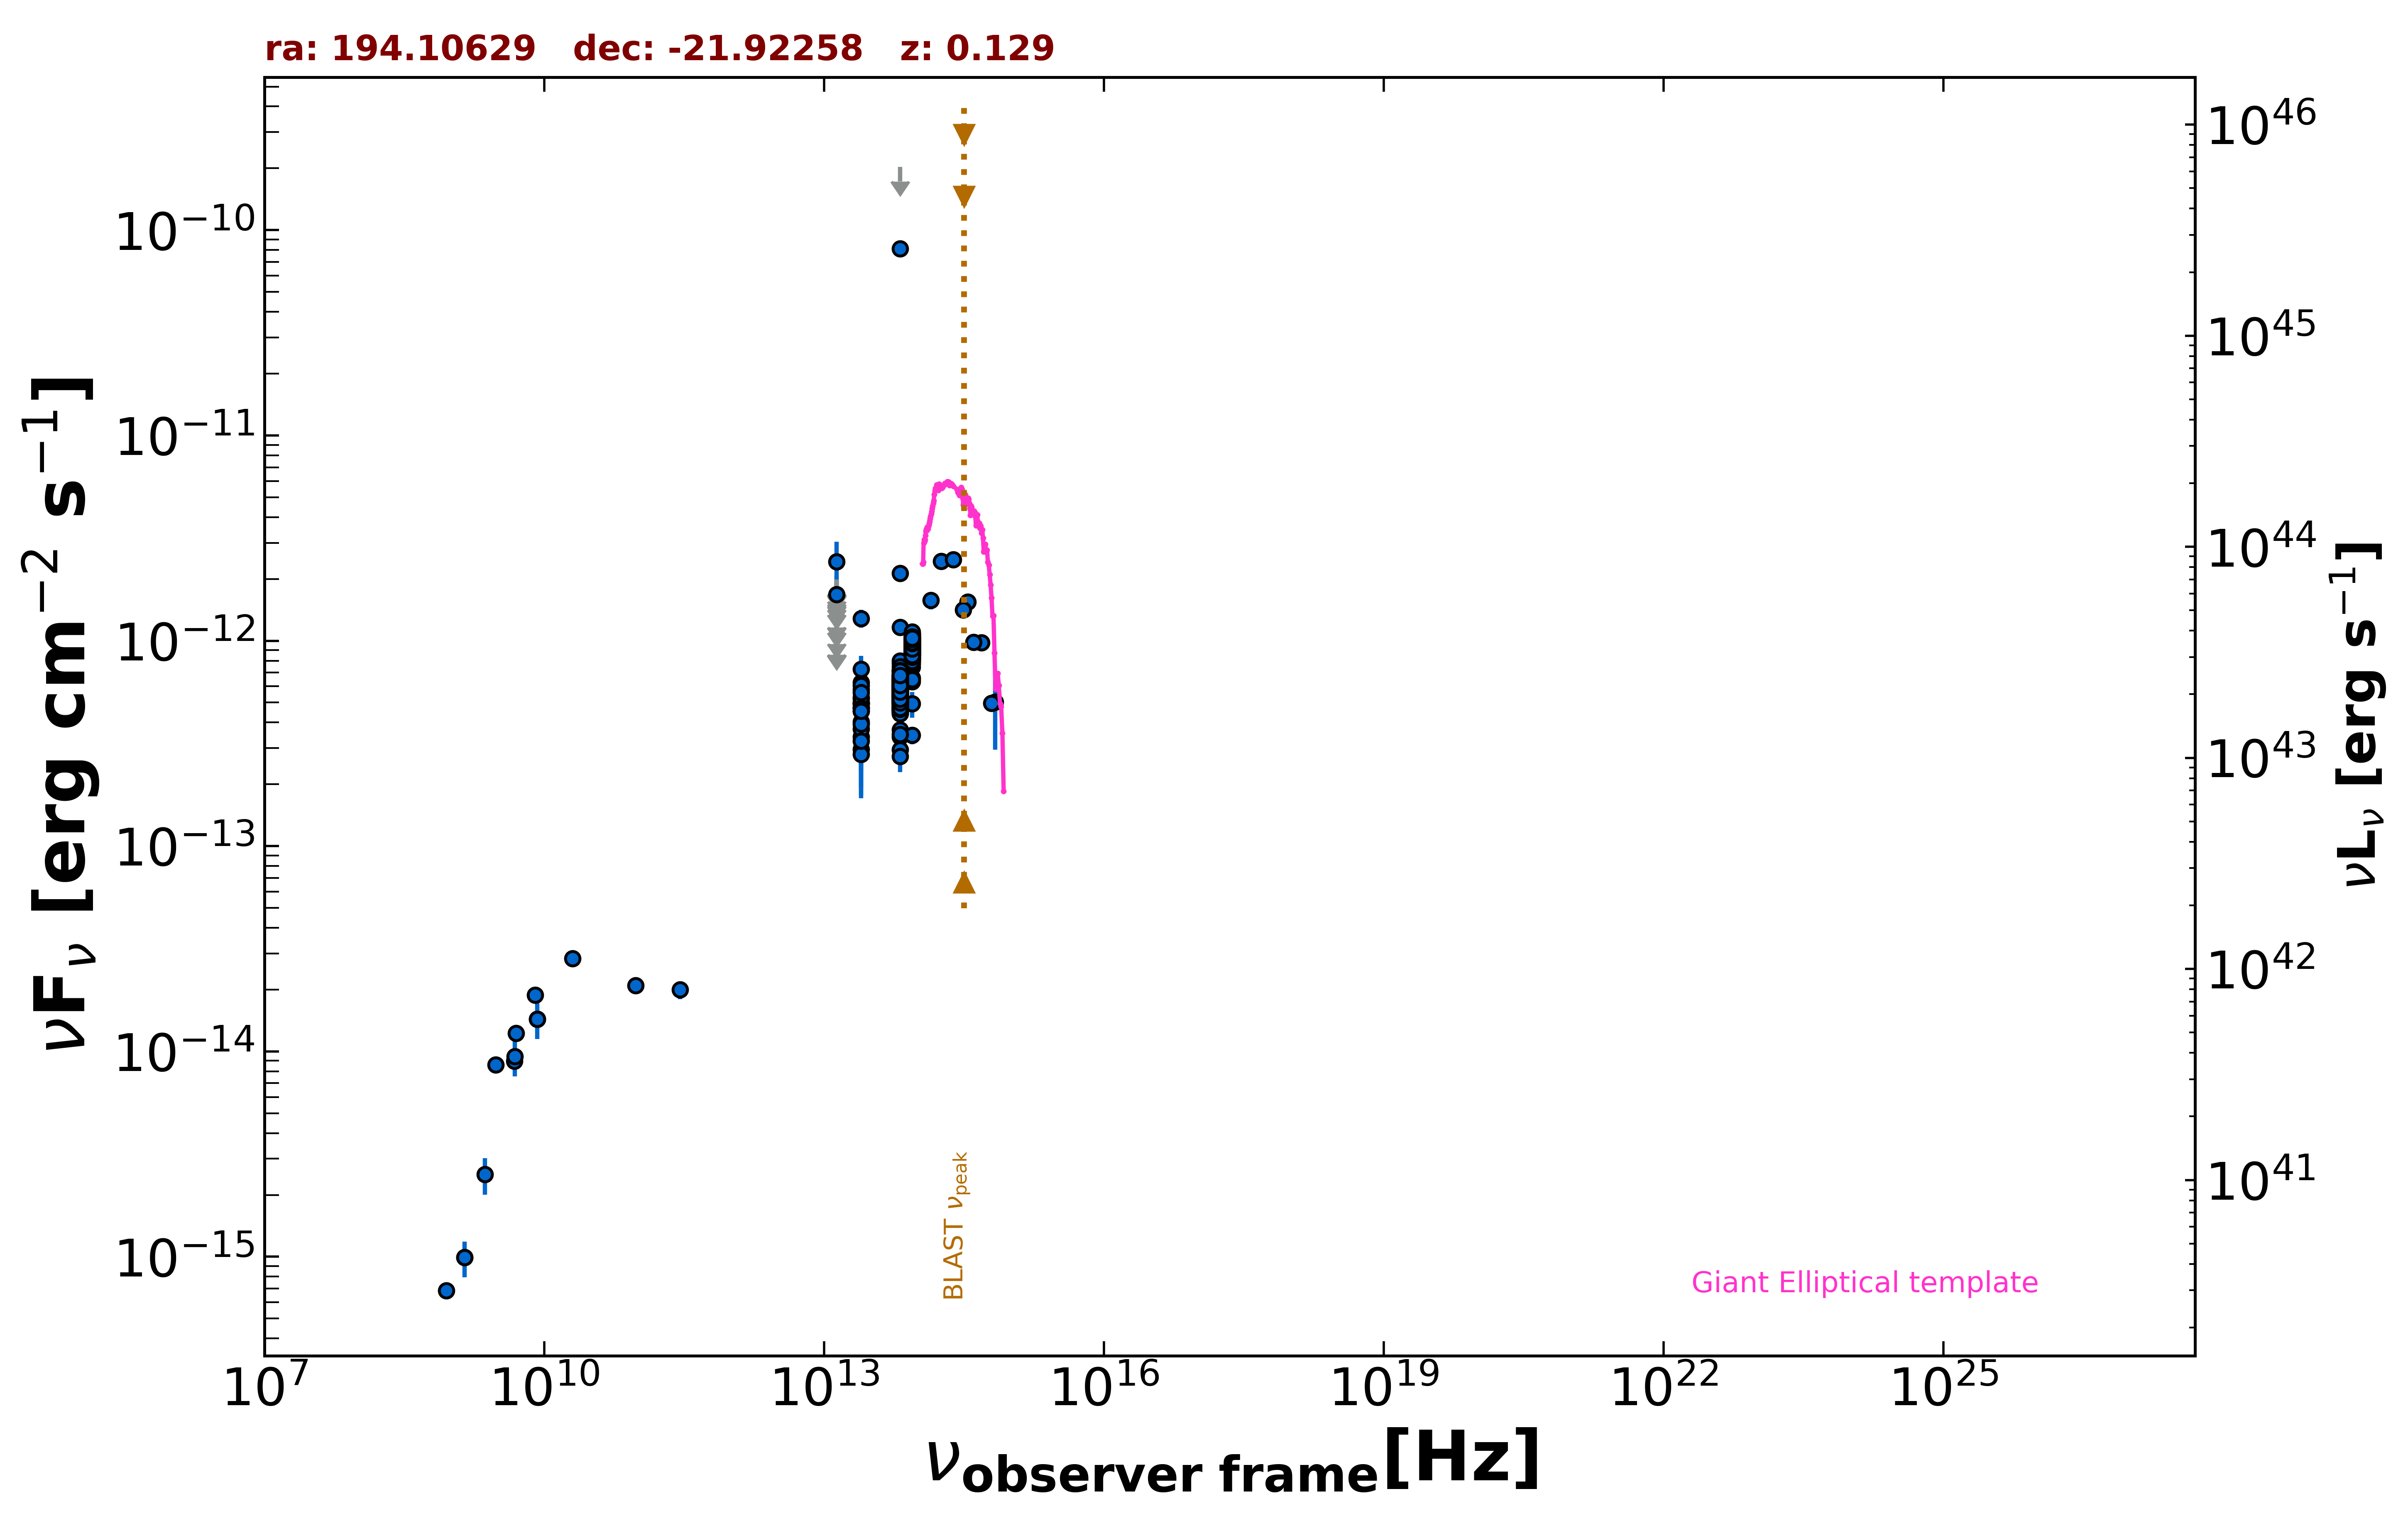

The table this chart was drawn from, first rows:
freq., flux, err_flux, MJD_start, MJD_end, flag, catalog, reference
1.400e+09, 9.912e-16, 3.080e-17, 55000, 55000, , NVSS, Condon et al. 1998  AJ  115  1693
8.870e+08, 6.857e-16, 5.325e-17, 55000, 55000, , RACS, Hale et al. 2021  PASA  38  e058
3.000e+09, 8.618e-15, 4.600e-17, 55000, 55000, , VLASSQL, Gordon et al. 2021  ApJS  255  30
5.000e+09, 1.225e-14, 6.000e-16, 55000, 55000, , AT20G, Murphy et al. 2010  MNRAS  402  2403
8.000e+09, 1.880e-14, 9.600e-16, 55000, 55000, , AT20G, Murphy et al. 2010  MNRAS  402  2403
2.000e+10, 2.840e-14, 1.400e-15, 55000, 55000, , AT20G, Murphy et al. 2010  MNRAS  402  2403
8.400e+09, 1.440e-14, 0.000e+00, 55000, 55000, , CRATES, Healey et al. 2007  ApJS  171  61
4.800e+09, 8.976e-15, 6.720e-16, 55000, 55000, , PMN, Griffith et al. 1993-1996  VizieR  VIII/…
2.850e+11, 1.995e-14, 1.995e-15, 57180, 57180, , ALMA, Bonato et al. 2019  MNRAS  485  1188
9.506e+10, 2.091e-14, 1.900e-15, 57180, 57180, , ALMA, Bonato et al. 2019  MNRAS  485  1188
1.389e+14, 1.574e-12, 1.495e-13, 55000, 55000, , 2MASS, Skrutskie et al. 2006  AJ  131  1163
1.804e+14, 2.439e-12, 1.930e-13, 55000, 55000, , 2MASS, Skrutskie et al. 2006  AJ  131  1163
2.427e+14, 2.489e-12, 1.790e-13, 55000, 55000, , 2MASS, Skrutskie et al. 2006  AJ  131  1163
8.817e+13, 7.456e-13, 3.350e-15, 55000, 55000, , UNWISE, Schlafly et al. 2019  ApJS  240  30
6.517e+13, 5.278e-13, 4.200e-15, 55000, 55000, , UNWISE, Schlafly et al. 2019  ApJS  240  30
8.817e+13, 9.738e-13, 2.240e-14, 55000, 55000, , WISE, Wright et al. 2010  AJ  140  1868
6.517e+13, 6.267e-13, 1.620e-14, 55000, 55000, , WISE, Wright et al. 2010  AJ  140  1868
2.498e+13, 4.997e-13, 3.175e-14, 55000, 55000, , WISE, Wright et al. 2010  AJ  140  1868
1.363e+13, 7.620e-13, 1.526e-13, 55000, 55000, , WISE, Wright et al. 2010  AJ  140  1868
8.817e+13, 8.897e-13, 3.360e-14, 57038, 57038, , NEOWISE, Mainzer et al. 2014  ApJ  792  30
6.517e+13, 5.189e-13, 4.065e-14, 57038, 57038, , NEOWISE, Mainzer et al. 2014  ApJ  792  30
8.817e+13, 9.420e-13, 4.510e-14, 57038, 57038, , NEOWISE, Mainzer et al. 2014  ApJ  792  30
6.517e+13, 5.141e-13, 4.220e-14, 57038, 57038, , NEOWISE, Mainzer et al. 2014  ApJ  792  30
8.817e+13, 9.828e-13, 3.730e-14, 57037, 57037, , NEOWISE, Mainzer et al. 2014  ApJ  792  30
6.517e+13, 5.094e-13, 3.710e-14, 57037, 57037, , NEOWISE, Mainzer et al. 2014  ApJ  792  30
8.817e+13, 9.317e-13, 3.605e-14, 57037, 57037, , NEOWISE, Mainzer et al. 2014  ApJ  792  30
6.517e+13, 5.438e-13, 3.965e-14, 57037, 57037, , NEOWISE, Mainzer et al. 2014  ApJ  792  30
8.817e+13, 1.054e-12, 3.900e-14, 57038, 57038, , NEOWISE, Mainzer et al. 2014  ApJ  792  30
6.517e+13, 5.768e-13, 4.200e-14, 57038, 57038, , NEOWISE, Mainzer et al. 2014  ApJ  792  30
8.817e+13, 1.008e-12, 3.790e-14, 57038, 57038, , NEOWISE, Mainzer et al. 2014  ApJ  792  30
6.517e+13, 4.561e-13, 4.375e-14, 57038, 57038, , NEOWISE, Mainzer et al. 2014  ApJ  792  30
8.817e+13, 9.282e-13, 3.420e-14, 57037, 57037, , NEOWISE, Mainzer et al. 2014  ApJ  792  30
6.517e+13, 5.663e-13, 4.230e-14, 57037, 57037, , NEOWISE, Mainzer et al. 2014  ApJ  792  30
8.817e+13, 9.079e-13, 3.595e-14, 57035, 57035, , NEOWISE, Mainzer et al. 2014  ApJ  792  30
6.517e+13, 5.575e-13, 5.090e-14, 57035, 57035, , NEOWISE, Mainzer et al. 2014  ApJ  792  30
8.817e+13, 9.282e-13, 3.510e-14, 57035, 57035, , NEOWISE, Mainzer et al. 2014  ApJ  792  30
6.517e+13, 6.372e-13, 5.525e-14, 57035, 57035, , NEOWISE, Mainzer et al. 2014  ApJ  792  30
8.817e+13, 9.113e-13, 3.860e-14, 57038, 57038, , NEOWISE, Mainzer et al. 2014  ApJ  792  30
6.517e+13, 5.198e-13, 4.170e-14, 57038, 57038, , NEOWISE, Mainzer et al. 2014  ApJ  792  30
8.817e+13, 8.922e-13, 3.535e-14, 57035, 57035, , NEOWISE, Mainzer et al. 2014  ApJ  792  30
6.517e+13, 5.319e-13, 5.595e-14, 57035, 57035, , NEOWISE, Mainzer et al. 2014  ApJ  792  30
8.817e+13, 9.747e-13, 3.860e-14, 57038, 57038, , NEOWISE, Mainzer et al. 2014  ApJ  792  30
6.517e+13, 4.887e-13, 4.510e-14, 57038, 57038, , NEOWISE, Mainzer et al. 2014  ApJ  792  30
8.817e+13, 9.180e-13, 3.805e-14, 57035, 57035, , NEOWISE, Mainzer et al. 2014  ApJ  792  30
6.517e+13, 6.878e-13, 6.280e-14, 57035, 57035, , NEOWISE, Mainzer et al. 2014  ApJ  792  30
8.817e+13, 9.837e-13, 3.460e-14, 57037, 57037, , NEOWISE, Mainzer et al. 2014  ApJ  792  30
6.517e+13, 6.051e-13, 5.690e-14, 57037, 57037, , NEOWISE, Mainzer et al. 2014  ApJ  792  30
8.817e+13, 9.640e-13, 3.465e-14, 57037, 57037, , NEOWISE, Mainzer et al. 2014  ApJ  792  30
6.517e+13, 5.094e-13, 4.085e-14, 57037, 57037, , NEOWISE, Mainzer et al. 2014  ApJ  792  30
8.817e+13, 9.964e-13, 3.775e-14, 57035, 57035, , NEOWISE, Mainzer et al. 2014  ApJ  792  30
6.517e+13, 5.413e-13, 6.695e-14, 57035, 57035, , NEOWISE, Mainzer et al. 2014  ApJ  792  30
8.817e+13, 8.889e-13, 3.770e-14, 57037, 57037, , NEOWISE, Mainzer et al. 2014  ApJ  792  30
6.517e+13, 6.136e-13, 4.980e-14, 57037, 57037, , NEOWISE, Mainzer et al. 2014  ApJ  792  30
8.817e+13, 9.675e-13, 4.450e-14, 57568, 57568, , NEOWISE, Mainzer et al. 2014  ApJ  792  30
6.517e+13, 6.244e-13, 4.375e-14, 57568, 57568, , NEOWISE, Mainzer et al. 2014  ApJ  792  30
8.817e+13, 9.342e-13, 8.955e-14, 57568, 57568, , NEOWISE, Mainzer et al. 2014  ApJ  792  30
6.517e+13, 5.368e-13, 3.860e-14, 57568, 57568, , NEOWISE, Mainzer et al. 2014  ApJ  792  30
8.817e+13, 1.041e-12, 7.100e-14, 56851, 56851, , NEOWISE, Mainzer et al. 2014  ApJ  792  30
6.517e+13, 5.165e-13, 4.620e-14, 56851, 56851, , NEOWISE, Mainzer et al. 2014  ApJ  792  30
8.817e+13, 9.282e-13, 3.760e-14, 56850, 56850, , NEOWISE, Mainzer et al. 2014  ApJ  792  30
... 563 more rows
